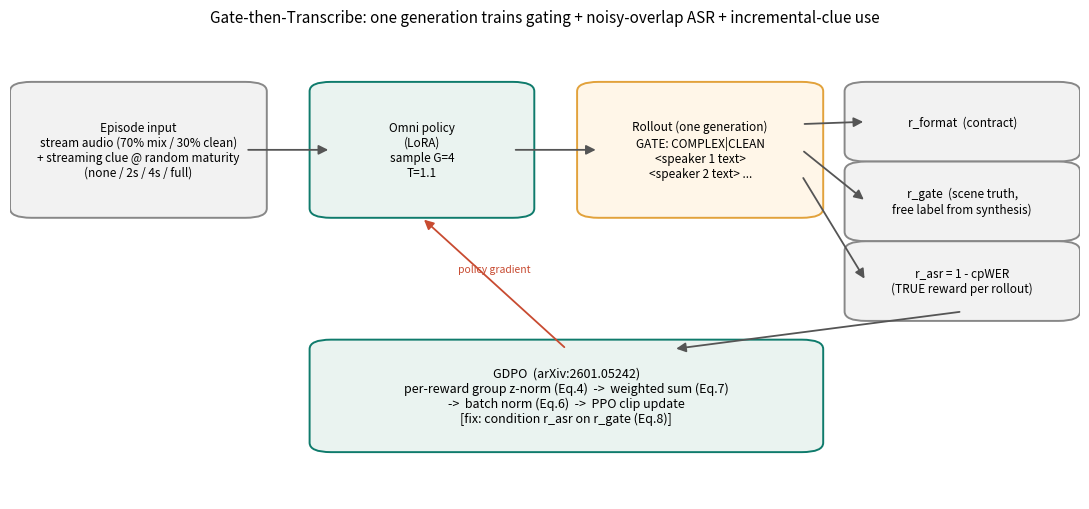

Generate this figure with matplotlib: (Note: this script raises an exception after producing the figure.)
"""RL 论文级报告补充图×3：方法示意 / E2 成熟度前后曲线 / MiniCPM 张力帕累托。"""
import json, os, statistics as st
import matplotlib
matplotlib.use("Agg")
import matplotlib.pyplot as plt
from matplotlib.patches import FancyBboxPatch, FancyArrowPatch
import numpy as np
ROOT = "/cpfs_speech3/yulian.zpf/Omni-Context"; R = ROOT + "/results"

# ---- fig A: method schematic ----
fig, ax = plt.subplots(figsize=(11, 5.2)); ax.axis("off")
def box(x, y, w, h, text, fc="#EAF3F0", ec="#0F7B6C", fs=8.5):
    ax.add_patch(FancyBboxPatch((x, y), w, h, boxstyle="round,pad=0.02", fc=fc, ec=ec, lw=1.4))
    ax.text(x + w/2, y + h/2, text, ha="center", va="center", fontsize=fs)
def arrow(x1, y1, x2, y2, text=None, col="#555555"):
    ax.add_patch(FancyArrowPatch((x1, y1), (x2, y2), arrowstyle="-|>", mutation_scale=14, color=col, lw=1.3))
    if text:
        ax.text((x1+x2)/2, (y1+y2)/2 + 0.025, text, ha="center", fontsize=7.5, color=col)
box(0.02, 0.62, 0.20, 0.25, "Episode input\nstream audio (70% mix / 30% clean)\n+ streaming clue @ random maturity\n(none / 2s / 4s / full)", fc="#F2F2F2", ec="#888888")
box(0.30, 0.62, 0.17, 0.25, "Omni policy\n(LoRA)\nsample G=4\nT=1.1")
box(0.55, 0.62, 0.19, 0.25, "Rollout (one generation)\nGATE: COMPLEX|CLEAN\n<speaker 1 text>\n<speaker 2 text> ...", fc="#FFF6E8", ec="#E2A23B")
box(0.80, 0.74, 0.18, 0.13, "r_format  (contract)", fc="#F2F2F2", ec="#888888")
box(0.80, 0.57, 0.18, 0.13, "r_gate  (scene truth,\nfree label from synthesis)", fc="#F2F2F2", ec="#888888")
box(0.80, 0.40, 0.18, 0.13, "r_asr = 1 - cpWER\n(TRUE reward per rollout)", fc="#F2F2F2", ec="#888888")
box(0.30, 0.12, 0.44, 0.20, "GDPO  (arXiv:2601.05242)\nper-reward group z-norm (Eq.4)  ->  weighted sum (Eq.7)\n->  batch norm (Eq.6)  ->  PPO clip update\n[fix: condition r_asr on r_gate (Eq.8)]", fc="#EAF3F0", ec="#0F7B6C", fs=9)
arrow(0.22, 0.745, 0.30, 0.745); arrow(0.47, 0.745, 0.55, 0.745)
arrow(0.74, 0.80, 0.80, 0.805); arrow(0.74, 0.745, 0.80, 0.635); arrow(0.74, 0.69, 0.80, 0.465)
arrow(0.89, 0.40, 0.62, 0.32); arrow(0.52, 0.32, 0.385, 0.60, "policy gradient", col="#C84B31")
ax.set_title("Gate-then-Transcribe: one generation trains gating + noisy-overlap ASR + incremental-clue use", fontsize=11)
plt.tight_layout(); plt.savefig(f"{R}/fig_rl_method.png", dpi=140, bbox_inches="tight")
print("saved fig_rl_method")

# ---- fig B: E2 maturity curves base vs chain ----
MODELS = [("qwen3", "Qwen3-Omni 30B"), ("mcpm", "MiniCPM-o 8B"), ("ming", "Ming 104B-MoE")]
TAGS = ["none", "t2", "t4", "full"]; X = [0, 2, 4, 8]
fig, axes = plt.subplots(1, 3, figsize=(14, 4.2))
for j, (tg, nice) in enumerate(MODELS):
    for variant, col, lab in ((f"{tg}_base", "#9aa0a6", "base"), (f"{tg}_chain", "#0F7B6C", "chain-RL")):
        rows = json.load(open(f"{R}/chain_e2__{variant}.json"))
        ys = [100*st.mean(x["cpwer"] for x in rows if x["tag"] == t) for t in TAGS]
        axes[j].plot(X, ys, marker="o", linewidth=2.2, color=col, label=lab)
        base_ids = {x["id"]: x["cpwer"] for x in rows if x["tag"] == "none"}
        hard = set(sorted(base_ids, key=base_ids.get, reverse=True)[: len(base_ids)//3])
        yh = [100*st.mean(x["cpwer"] for x in rows if x["tag"] == t and x["id"] in hard) for t in TAGS]
        axes[j].plot(X, yh, marker="s", linewidth=1.3, linestyle="--", alpha=0.65, color=col, label=lab + " hard-1/3")
    axes[j].set_title(nice, fontsize=10)
    axes[j].set_xticks(X); axes[j].set_xticklabels(["no clue", "clue@2s", "clue@4s", "full clue"], fontsize=8)
    axes[j].set_ylabel("cpWER % ↓" if j == 0 else ""); axes[j].grid(alpha=0.3); axes[j].legend(fontsize=7)
plt.suptitle("E2 held-out: chain-RL (green) sits below base (gray) at EVERY clue maturity — gap at 'no clue' = internalization", y=1.04)
plt.tight_layout(); plt.savefig(f"{R}/fig_rl_e2_maturity.png", dpi=140, bbox_inches="tight")
print("saved fig_rl_e2_maturity")

# ---- fig C: MiniCPM tension Pareto ----
fig, ax = plt.subplots(figsize=(7, 5))
pts = {"base": (0.60, 58.5, "#9aa0a6"), "chain v1\n(w_asr-dominant)": (0.367, 44.4, "#C84B31"),
       "chain v2\n(w=1,2,2 + Eq.8 cond)": (0.90, 55.5, "#0F7B6C")}
for lab, (g, c, col) in pts.items():
    ax.scatter(g, c, s=260, color=col, zorder=3, edgecolor="k", linewidth=1.2)
    off = (14, -30) if "v1" in lab else ((12, 12) if "v2" in lab else (12, 12))
    ax.annotate(lab, (g, c), textcoords="offset points", xytext=off, fontsize=9.5, color=col, fontweight="bold")
ax.add_patch(FancyArrowPatch((0.385, 45.6), (0.875, 54.3), arrowstyle="-|>", mutation_scale=18,
             color="#555555", lw=1.6, linestyle=":"))
ax.text(0.62, 48.4, "Eq.7 weights + Eq.8 conditioning\nslide along the Pareto frontier", fontsize=9, color="#555555", ha="center")
ax.set_xlabel("E1 GATE accuracy (no clue) ↑")
ax.set_ylabel("E2 no-clue cpWER % ↓ (internalized ASR)")
ax.set_title("MiniCPM multi-objective tension is CONTROLLABLE:\nGDPO decoupled weights + conditional reward trade gate vs ASR", fontsize=10.5)
ax.grid(alpha=0.3); ax.invert_yaxis()
plt.tight_layout(); plt.savefig(f"{R}/fig_rl_pareto.png", dpi=140, bbox_inches="tight")
print("saved fig_rl_pareto")
